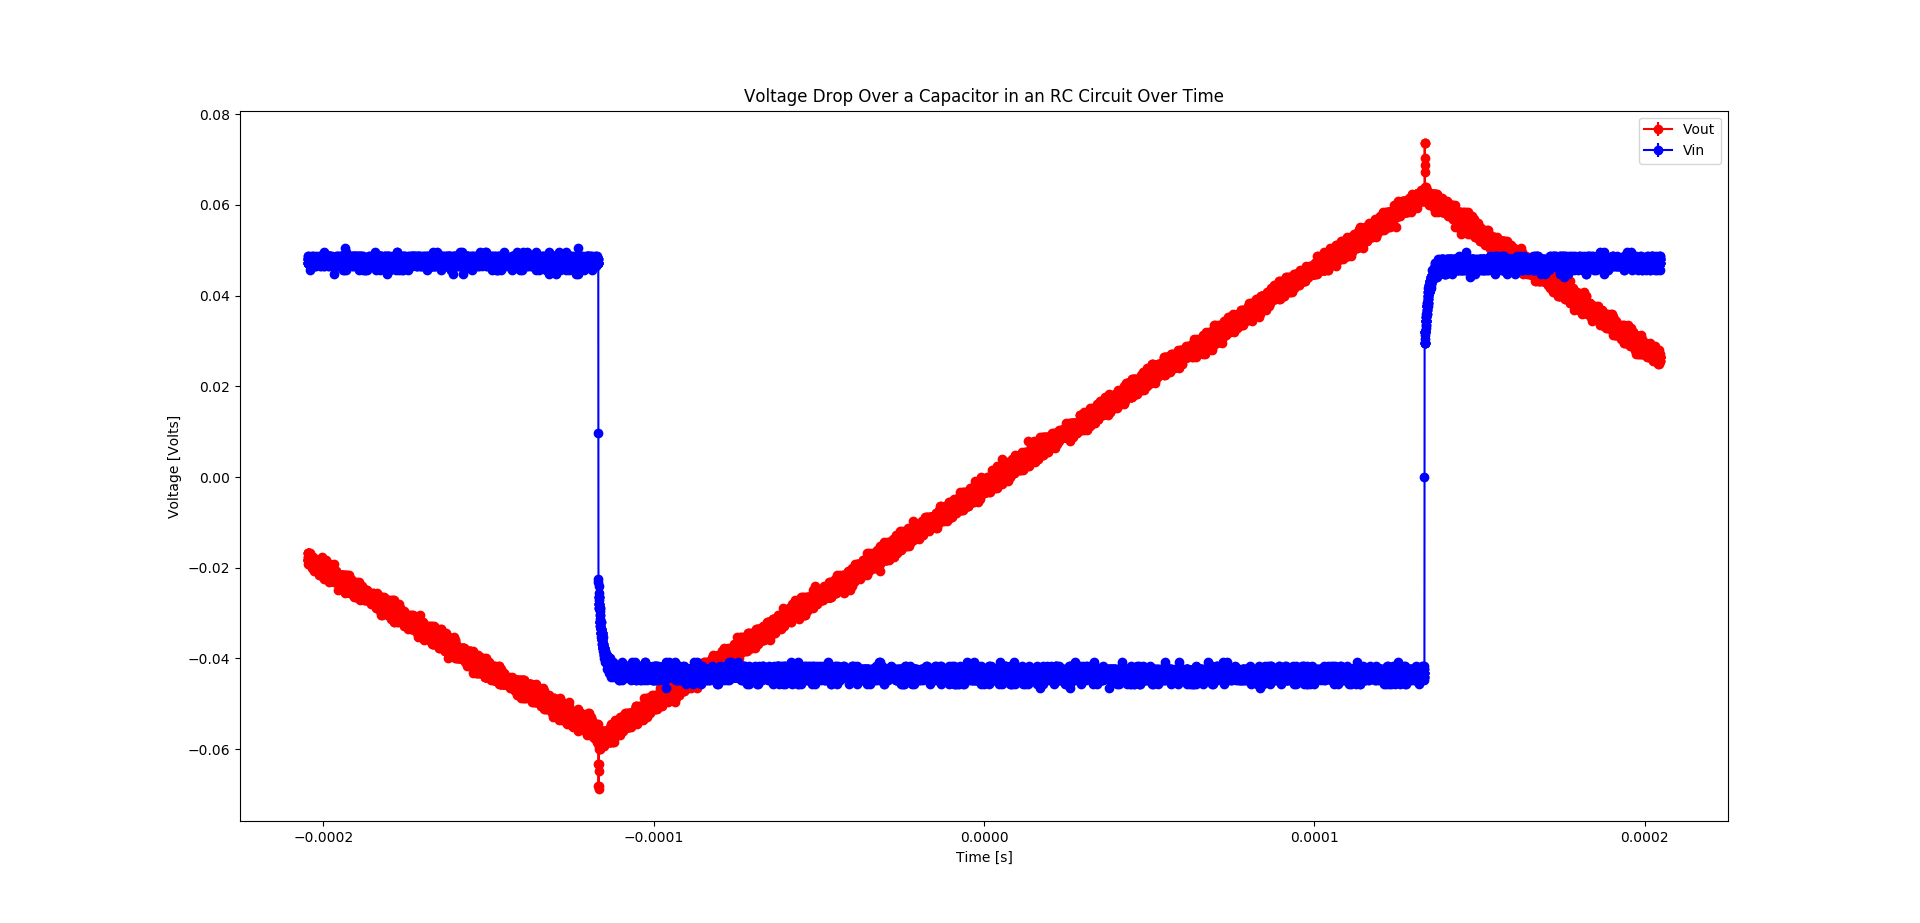

Values plotted in this chart, from the file beside it:
#Source, #CH1, #CH2
#Second, #Volt, #Volt
-0.0001125, -0.0584, -0.0424
-0.0001125, -0.0568, -0.0432
-0.0001124, -0.056, -0.0424
-0.0001124, -0.0552, -0.0424
-0.0001124, -0.0552, -0.0432
-0.0001124, -0.056, -0.0432
-0.0001124, -0.0552, -0.0424
-0.0001123, -0.056, -0.0416
-0.0001123, -0.056, -0.0424
-0.0001123, -0.0568, -0.0432
-0.0001123, -0.0568, -0.0432
-0.0001123, -0.0568, -0.0424
-0.0001122, -0.056, -0.0424
-0.0001122, -0.056, -0.0424
-0.0001122, -0.0568, -0.0408
-0.0001122, -0.056, -0.0416
-0.0001122, -0.0568, -0.0424
-0.0001121, -0.056, -0.0416
-0.0001121, -0.0584, -0.0424
-0.0001121, -0.056, -0.0432
-0.0001121, -0.0568, -0.0424
-0.0001121, -0.0576, -0.0424
-0.000112, -0.056, -0.0424
-0.000112, -0.0576, -0.044
-0.000112, -0.0552, -0.0424
-0.000112, -0.0568, -0.0424
-0.000112, -0.0576, -0.0432
-0.0001119, -0.0568, -0.0424
-0.0001119, -0.0568, -0.0424
-0.0001119, -0.0568, -0.0424
-0.0001119, -0.0568, -0.0424
-0.0001119, -0.056, -0.0424
-0.0001118, -0.056, -0.0432
-0.0001118, -0.0568, -0.0432
-0.0001118, -0.0552, -0.0432
-0.0001118, -0.0536, -0.0432
-0.0001118, -0.056, -0.0432
-0.0001117, -0.056, -0.0424
-0.0001117, -0.056, -0.0424
-0.0001117, -0.056, -0.0432
-0.0001117, -0.0568, -0.0424
-0.0001117, -0.0568, -0.0424
-0.0001116, -0.056, -0.0424
-0.0001116, -0.056, -0.0424
-0.0001116, -0.056, -0.0432
-0.0001116, -0.056, -0.0424
-0.0001116, -0.056, -0.0432
-0.0001115, -0.0552, -0.0424
-0.0001115, -0.0552, -0.044
-0.0001115, -0.0544, -0.044
-0.0001115, -0.056, -0.0416
-0.0001115, -0.0552, -0.0416
-0.0001114, -0.056, -0.044
-0.0001114, -0.0552, -0.0432
-0.0001114, -0.056, -0.0424
-0.0001114, -0.056, -0.0416
-0.0001114, -0.056, -0.0424
-0.0001113, -0.056, -0.0432
-0.0001113, -0.0552, -0.0424
... 12,108 more rows
